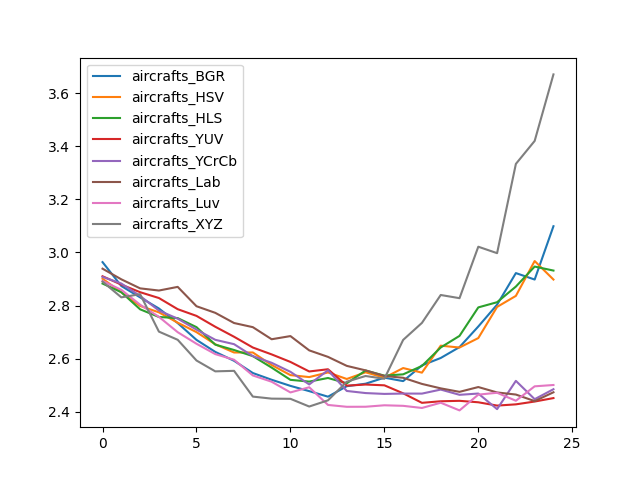

Values plotted in this chart, from the file beside it:
, aircrafts_BGR, aircrafts_HSV, aircrafts_HLS, aircrafts_YUV, aircrafts_YCrCb, aircrafts_Lab, aircrafts_Luv, aircrafts_XYZ
0, 2.963, 2.901, 2.883, 2.91, 2.908, 2.939, 2.892, 2.89
1, 2.873, 2.85, 2.85, 2.879, 2.883, 2.899, 2.859, 2.831
2, 2.831, 2.798, 2.786, 2.85, 2.836, 2.865, 2.803, 2.843
3, 2.789, 2.774, 2.757, 2.828, 2.781, 2.856, 2.757, 2.702
4, 2.734, 2.735, 2.753, 2.786, 2.751, 2.87, 2.7, 2.671
5, 2.671, 2.7, 2.719, 2.761, 2.709, 2.797, 2.656, 2.593
6, 2.625, 2.654, 2.653, 2.72, 2.671, 2.772, 2.617, 2.552
7, 2.592, 2.623, 2.633, 2.682, 2.654, 2.734, 2.596, 2.554
8, 2.546, 2.623, 2.609, 2.642, 2.609, 2.718, 2.537, 2.457
9, 2.52, 2.576, 2.566, 2.616, 2.584, 2.673, 2.513, 2.449
10, 2.497, 2.538, 2.52, 2.588, 2.55, 2.685, 2.473, 2.449
11, 2.478, 2.531, 2.514, 2.552, 2.503, 2.631, 2.492, 2.42
12, 2.457, 2.548, 2.527, 2.56, 2.556, 2.607, 2.426, 2.443
13, 2.496, 2.523, 2.507, 2.498, 2.478, 2.573, 2.419, 2.513
14, 2.506, 2.549, 2.555, 2.502, 2.47, 2.556, 2.419, 2.535
15, 2.528, 2.528, 2.536, 2.5, 2.467, 2.535, 2.424, 2.524
16, 2.515, 2.565, 2.541, 2.469, 2.469, 2.528, 2.422, 2.67
17, 2.575, 2.547, 2.572, 2.434, 2.468, 2.505, 2.414, 2.735
18, 2.602, 2.649, 2.642, 2.44, 2.484, 2.488, 2.434, 2.84
19, 2.643, 2.642, 2.686, 2.441, 2.464, 2.475, 2.405, 2.828
20, 2.721, 2.677, 2.793, 2.436, 2.469, 2.493, 2.465, 3.021
21, 2.803, 2.795, 2.812, 2.423, 2.41, 2.473, 2.471, 2.997
22, 2.922, 2.836, 2.871, 2.428, 2.516, 2.465, 2.441, 3.333
23, 2.898, 2.967, 2.947, 2.438, 2.447, 2.44, 2.496, 3.42
24, 3.099, 2.898, 2.932, 2.451, 2.485, 2.473, 2.501, 3.67
